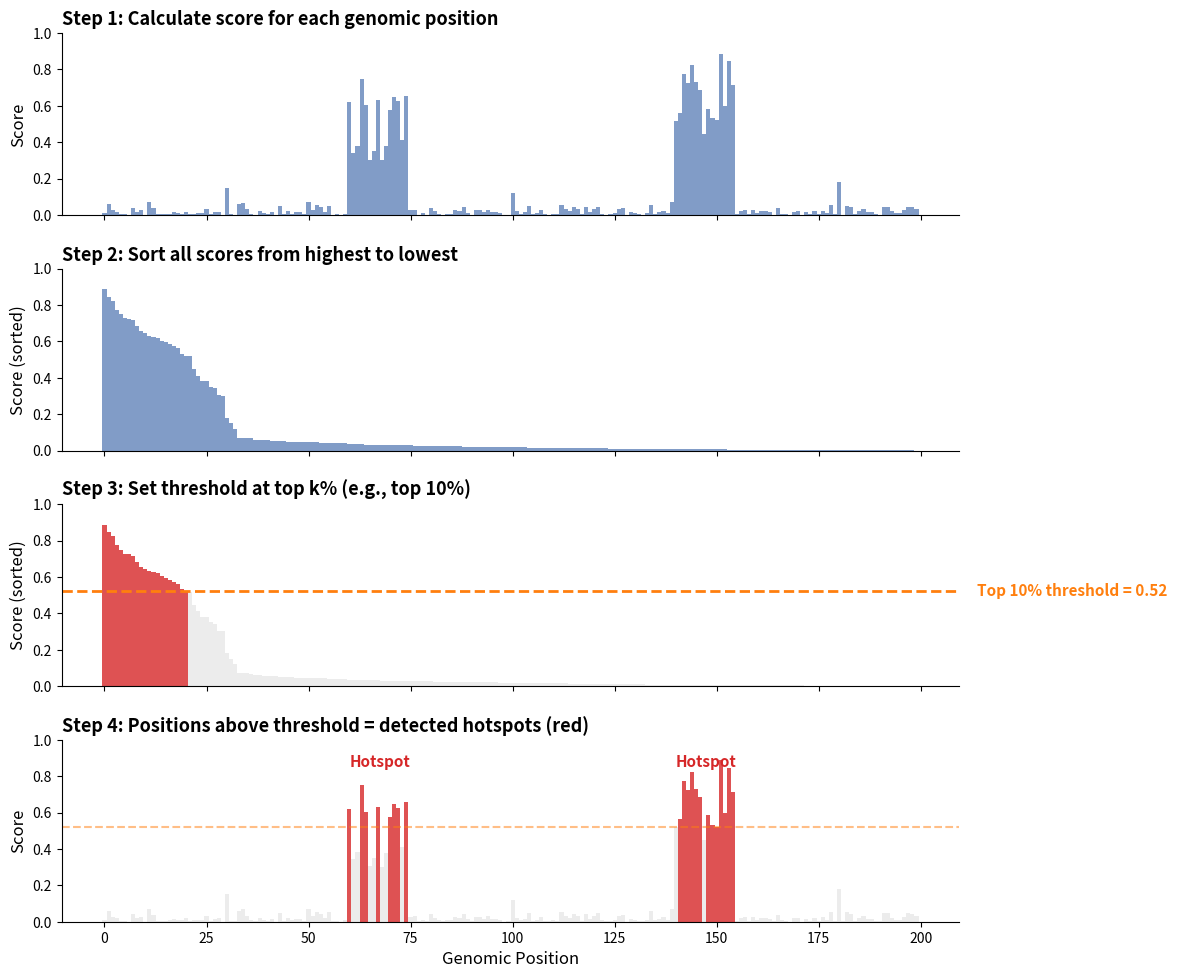

Recreate this plot in Python. (Note: this script raises an exception after producing the figure.)
#!/usr/bin/env python3
"""
Generate step-by-step concept diagrams for 4 detection methods.
Each method gets a 4-panel figure showing how it works.
"""

import numpy as np
import matplotlib
matplotlib.use('Agg')
import matplotlib.pyplot as plt
import matplotlib.patches as mpatches

matplotlib.rcParams['font.family'] = 'sans-serif'
matplotlib.rcParams['axes.grid'] = False

OUT_DIR = '/proj/paper/paper/dissertation/guide_figures'

# Shared synthetic score profile
np.random.seed(42)
N = 200
positions = np.arange(N)
scores = np.random.exponential(0.02, N)
# Insert 2 hotspot regions
scores[60:75] = np.random.uniform(0.3, 0.8, 15)
scores[140:155] = np.random.uniform(0.4, 0.9, 15)
# A few scattered medium values
scores[30] = 0.15
scores[100] = 0.12
scores[180] = 0.18


def fig_freqthresh():
    """FreqThresh: 4-step concept diagram."""
    fig, axes = plt.subplots(4, 1, figsize=(12, 10), sharex=True)
    colors = {'bg': '#E8E8E8', 'hot': '#D62728', 'line': '#4C72B0', 'thresh': '#FF7F0E'}

    # Step 1: Raw score profile
    ax = axes[0]
    ax.bar(positions, scores, width=1.0, color=colors['line'], alpha=0.7, edgecolor='none')
    ax.set_ylabel('Score', fontsize=12)
    ax.set_title('Step 1: Calculate score for each genomic position', fontsize=13, fontweight='bold', loc='left')
    ax.set_ylim(0, 1.0)

    # Step 2: Sort scores
    ax = axes[1]
    sorted_scores = np.sort(scores)[::-1]
    ax.bar(np.arange(N), sorted_scores, width=1.0, color=colors['line'], alpha=0.7, edgecolor='none')
    ax.set_ylabel('Score (sorted)', fontsize=12)
    ax.set_title('Step 2: Sort all scores from highest to lowest', fontsize=13, fontweight='bold', loc='left')
    ax.set_ylim(0, 1.0)

    # Step 3: Draw threshold line (top 10%)
    ax = axes[2]
    k = int(N * 0.10)
    threshold = sorted_scores[k]
    bar_colors = [colors['hot'] if s >= threshold else colors['bg'] for s in sorted_scores]
    ax.bar(np.arange(N), sorted_scores, width=1.0, color=bar_colors, alpha=0.8, edgecolor='none')
    ax.axhline(y=threshold, color=colors['thresh'], linestyle='--', linewidth=2)
    ax.annotate(f'Top 10% threshold = {threshold:.2f}', xy=(1.02, threshold),
                xycoords=('axes fraction', 'data'), fontsize=11, color=colors['thresh'],
                va='center', ha='left', fontweight='bold', annotation_clip=False)
    ax.set_ylabel('Score (sorted)', fontsize=12)
    ax.set_title('Step 3: Set threshold at top k% (e.g., top 10%)', fontsize=13, fontweight='bold', loc='left')
    ax.set_ylim(0, 1.0)

    # Step 4: Apply to original positions → hotspots
    ax = axes[3]
    bar_colors_orig = [colors['hot'] if s >= threshold else colors['bg'] for s in scores]
    ax.bar(positions, scores, width=1.0, color=bar_colors_orig, alpha=0.8, edgecolor='none')
    ax.axhline(y=threshold, color=colors['thresh'], linestyle='--', linewidth=1.5, alpha=0.5)
    # Annotate hotspot regions
    for start, end in [(60, 75), (140, 155)]:
        ax.annotate('Hotspot', xy=((start+end)/2, 0.85), fontsize=11,
                    ha='center', color=colors['hot'], fontweight='bold')
    ax.set_ylabel('Score', fontsize=12)
    ax.set_xlabel('Genomic Position', fontsize=12)
    ax.set_title('Step 4: Positions above threshold = detected hotspots (red)', fontsize=13, fontweight='bold', loc='left')
    ax.set_ylim(0, 1.0)

    for ax in axes:
        ax.spines['top'].set_visible(False)
        ax.spines['right'].set_visible(False)
        ax.tick_params(labelsize=10)

    fig.tight_layout(pad=1.5)
    fig.savefig(f'{OUT_DIR}/concept_freqthresh.png', dpi=200, bbox_inches='tight', facecolor='white')
    plt.close(fig)
    print('Saved: concept_freqthresh.png')


def fig_sliding_window():
    """Sliding Window: 4-step concept diagram."""
    fig, axes = plt.subplots(4, 1, figsize=(12, 10), sharex=True)
    colors = {'bg': '#E8E8E8', 'hot': '#55A868', 'line': '#4C72B0', 'win': '#FF7F0E'}
    window_size = 15

    # Step 1: Raw score profile
    ax = axes[0]
    ax.bar(positions, scores, width=1.0, color=colors['line'], alpha=0.7, edgecolor='none')
    ax.set_ylabel('Score', fontsize=12)
    ax.set_title('Step 1: Score profile across the genome', fontsize=13, fontweight='bold', loc='left')
    ax.set_ylim(0, 1.0)

    # Step 2: Show sliding window
    ax = axes[1]
    ax.bar(positions, scores, width=1.0, color=colors['line'], alpha=0.4, edgecolor='none')
    # Draw window boxes at several positions
    for win_start in [20, 60, 100, 140]:
        rect = mpatches.FancyBboxPatch((win_start, 0), window_size, 0.95,
                                        boxstyle="round,pad=0.5", linewidth=2,
                                        edgecolor=colors['win'], facecolor='none')
        ax.add_patch(rect)
    ax.annotate(f'Window size = {window_size}', xy=(25, 0.92), fontsize=11,
                color=colors['win'], fontweight='bold')
    ax.set_ylabel('Score', fontsize=12)
    ax.set_title('Step 2: Slide a window across the genome, computing mean in each window',
                 fontsize=13, fontweight='bold', loc='left')
    ax.set_ylim(0, 1.0)

    # Step 3: Window means + global mean threshold
    ax = axes[2]
    window_means = np.convolve(scores, np.ones(window_size)/window_size, mode='same')
    global_mean = np.mean(scores)
    global_std = np.std(scores)
    z_threshold = global_mean + 2 * global_std

    ax.plot(positions, window_means, color=colors['line'], linewidth=2, label='Window mean')
    ax.axhline(y=z_threshold, color=colors['hot'], linestyle='--', linewidth=2)
    ax.annotate(f'Threshold (mean + 2σ = {z_threshold:.3f})', xy=(1.02, z_threshold),
                xycoords=('axes fraction', 'data'), fontsize=10, color=colors['hot'],
                va='center', ha='left', fontweight='bold', annotation_clip=False)
    ax.fill_between(positions, 0, window_means,
                    where=window_means > z_threshold,
                    color=colors['hot'], alpha=0.3)
    ax.set_ylabel('Window Mean', fontsize=12)
    ax.set_title('Step 3: Windows significantly above background (z-test, p < 0.05)',
                 fontsize=13, fontweight='bold', loc='left')
    ax.legend(fontsize=10, bbox_to_anchor=(0.5, -0.15), loc='upper center')

    # Step 4: Detected hotspots
    ax = axes[3]
    detected = window_means > z_threshold
    bar_colors = [colors['hot'] if d else colors['bg'] for d in detected]
    ax.bar(positions, scores, width=1.0, color=bar_colors, alpha=0.8, edgecolor='none')
    for start, end in [(55, 80), (135, 160)]:
        mid = (start + end) / 2
        if any(detected[start:end]):
            ax.annotate('Hotspot', xy=(mid, 0.85), fontsize=11,
                        ha='center', color=colors['hot'], fontweight='bold')
    ax.set_ylabel('Score', fontsize=12)
    ax.set_xlabel('Genomic Position', fontsize=12)
    ax.set_title('Step 4: Significant windows = detected hotspots (green)',
                 fontsize=13, fontweight='bold', loc='left')
    ax.set_ylim(0, 1.0)

    for ax in axes:
        ax.spines['top'].set_visible(False)
        ax.spines['right'].set_visible(False)
        ax.tick_params(labelsize=10)

    fig.tight_layout(pad=1.5)
    fig.savefig(f'{OUT_DIR}/concept_slidingwindow.png', dpi=200, bbox_inches='tight', facecolor='white')
    plt.close(fig)
    print('Saved: concept_slidingwindow.png')


def fig_dbscan():
    """DBSCAN: 4-step concept diagram."""
    fig, axes = plt.subplots(2, 2, figsize=(12, 10))
    colors_list = ['#4C72B0', '#D62728', '#55A868', '#8C8C8C', '#DD8452']

    # Generate 2D points (position, score)
    pos_norm = positions / N  # normalize to [0,1]
    pts_x = pos_norm
    pts_y = scores

    # Step 1: Scatter plot of all positions
    ax = axes[0, 0]
    ax.scatter(pts_x, pts_y, s=15, c='#4C72B0', alpha=0.6, edgecolors='none')
    ax.set_xlabel('Genomic Position (normalized)', fontsize=11)
    ax.set_ylabel('Score', fontsize=11)
    ax.set_title('Step 1: Map each position to\n2D space (position, score)', fontsize=13, fontweight='bold')
    ax.set_ylim(-0.05, 1.0)

    # Step 2: Show epsilon circles around some points
    ax = axes[0, 1]
    ax.scatter(pts_x, pts_y, s=15, c='#4C72B0', alpha=0.4, edgecolors='none')
    # Draw epsilon circles around hotspot points
    eps = 0.06
    for i in range(62, 72, 2):
        circle = plt.Circle((pts_x[i], pts_y[i]), eps, fill=False,
                            edgecolor='#FF7F0E', linewidth=1.5, alpha=0.7)
        ax.add_patch(circle)
    ax.set_xlabel('Genomic Position (normalized)', fontsize=11)
    ax.set_ylabel('Score', fontsize=11)
    ax.set_title(f'Step 2: For each point, check how many\nneighbors within ε={eps} radius',
                 fontsize=13, fontweight='bold')
    ax.set_ylim(-0.05, 1.0)
    ax.set_xlim(-0.05, 1.05)

    # Step 3: Points colored by cluster assignment
    ax = axes[1, 0]
    # Simple clustering simulation
    cluster_labels = np.full(N, -1)  # -1 = noise
    cluster_labels[58:77] = 0  # cluster 1
    cluster_labels[138:157] = 1  # cluster 2

    for cl, color in zip([-1, 0, 1], ['#CCCCCC', '#D62728', '#55A868']):
        mask = cluster_labels == cl
        label = 'Noise' if cl == -1 else f'Cluster {cl+1}'
        ax.scatter(pts_x[mask], pts_y[mask], s=20, c=color, alpha=0.7,
                  edgecolors='none', label=label)
    ax.set_xlabel('Genomic Position (normalized)', fontsize=11)
    ax.set_ylabel('Score', fontsize=11)
    ax.set_title('Step 3: Dense regions automatically\ngrouped into clusters', fontsize=13, fontweight='bold')
    ax.legend(fontsize=10, bbox_to_anchor=(0.5, -0.18), loc='upper center', ncol=3)
    ax.set_ylim(-0.05, 1.0)

    # Step 4: Back to genome coordinates — clusters = hotspots
    ax = axes[1, 1]
    bar_colors = []
    for cl in cluster_labels:
        if cl == 0:
            bar_colors.append('#D62728')
        elif cl == 1:
            bar_colors.append('#55A868')
        else:
            bar_colors.append('#E8E8E8')
    ax.bar(positions, scores, width=1.0, color=bar_colors, alpha=0.8, edgecolor='none')
    ax.annotate('Hotspot 1', xy=(67, 0.85), fontsize=11, ha='center',
                color='#D62728', fontweight='bold')
    ax.annotate('Hotspot 2', xy=(147, 0.85), fontsize=11, ha='center',
                color='#55A868', fontweight='bold')
    ax.set_xlabel('Genomic Position', fontsize=11)
    ax.set_ylabel('Score', fontsize=11)
    ax.set_title('Step 4: Each cluster = one hotspot region', fontsize=13, fontweight='bold')
    ax.set_ylim(0, 1.0)

    for ax in axes.flat:
        ax.spines['top'].set_visible(False)
        ax.spines['right'].set_visible(False)
        ax.tick_params(labelsize=10)

    fig.tight_layout(pad=2.0)
    fig.savefig(f'{OUT_DIR}/concept_dbscan.png', dpi=200, bbox_inches='tight', facecolor='white')
    plt.close(fig)
    print('Saved: concept_dbscan.png')


def fig_wavelet():
    """Wavelet: 4-step concept diagram."""
    fig, axes = plt.subplots(4, 1, figsize=(12, 10), sharex=True)
    colors = {'bg': '#E8E8E8', 'hot': '#8172B3', 'line': '#4C72B0', 'cwt': '#DD8452'}

    # Mexican hat wavelet (Ricker wavelet) implementation
    def ricker_wavelet(points, a):
        A = 2 / (np.sqrt(3 * a) * (np.pi**0.25))
        wsq = a**2
        vec = np.arange(0, points) - (points - 1.0) / 2
        tsq = vec**2
        mod = (1 - tsq / wsq)
        gauss = np.exp(-tsq / (2 * wsq))
        return A * mod * gauss

    # Simple CWT
    widths = np.arange(2, 20)
    cwt_matrix = np.zeros((len(widths), N))
    for i, w in enumerate(widths):
        wavelet = ricker_wavelet(min(10 * w, N), w)
        cwt_matrix[i] = np.convolve(scores, wavelet, mode='same')

    # Step 1: Raw score profile
    ax = axes[0]
    ax.bar(positions, scores, width=1.0, color=colors['line'], alpha=0.7, edgecolor='none')
    ax.set_ylabel('Score', fontsize=12)
    ax.set_title('Step 1: Score profile across the genome', fontsize=13, fontweight='bold', loc='left')
    ax.set_ylim(0, 1.0)

    # Step 2: CWT transform (show scalogram-like)
    ax = axes[1]
    ax.imshow(np.abs(cwt_matrix), aspect='auto', cmap='YlOrRd',
              extent=[0, N, widths[-1], widths[0]])
    ax.set_ylabel('Scale', fontsize=12)
    ax.set_title('Step 2: Wavelet transform — detect peaks at multiple scales',
                 fontsize=13, fontweight='bold', loc='left')

    # Step 3: CWT coefficients at one scale + threshold
    ax = axes[2]
    scale_idx = 5
    coeffs = np.abs(cwt_matrix[scale_idx])
    ax.plot(positions, coeffs, color=colors['cwt'], linewidth=2)
    thresh = np.mean(coeffs) + 1.5 * np.std(coeffs)
    ax.axhline(y=thresh, color=colors['hot'], linestyle='--', linewidth=2)
    ax.fill_between(positions, 0, coeffs, where=coeffs > thresh,
                    color=colors['hot'], alpha=0.3)
    ax.annotate(f'Threshold (mean + 1.5σ)', xy=(1.02, thresh),
                xycoords=('axes fraction', 'data'), fontsize=10, color=colors['hot'],
                va='center', ha='left', fontweight='bold', annotation_clip=False)
    ax.set_ylabel('CWT Coefficient', fontsize=12)
    ax.set_title(f'Step 3: At scale={widths[scale_idx]}, find regions above threshold',
                 fontsize=13, fontweight='bold', loc='left')

    # Step 4: Detected hotspots
    ax = axes[3]
    detected = coeffs > thresh
    bar_colors = [colors['hot'] if d else colors['bg'] for d in detected]
    ax.bar(positions, scores, width=1.0, color=bar_colors, alpha=0.8, edgecolor='none')
    for start, end in [(57, 78), (137, 158)]:
        mid = (start + end) / 2
        if any(detected[start:end]):
            ax.annotate('Hotspot', xy=(mid, 0.85), fontsize=11,
                        ha='center', color=colors['hot'], fontweight='bold')
    ax.set_ylabel('Score', fontsize=12)
    ax.set_xlabel('Genomic Position', fontsize=12)
    ax.set_title('Step 4: Significant regions = detected hotspots (purple)',
                 fontsize=13, fontweight='bold', loc='left')
    ax.set_ylim(0, 1.0)

    for ax in axes:
        ax.spines['top'].set_visible(False)
        ax.spines['right'].set_visible(False)
        ax.tick_params(labelsize=10)

    fig.tight_layout(pad=1.5)
    fig.savefig(f'{OUT_DIR}/concept_wavelet.png', dpi=200, bbox_inches='tight', facecolor='white')
    plt.close(fig)
    print('Saved: concept_wavelet.png')


if __name__ == '__main__':
    print('Generating method concept diagrams...\n')
    fig_freqthresh()
    fig_sliding_window()
    fig_dbscan()
    fig_wavelet()
    print('\nAll 4 concept diagrams generated.')
